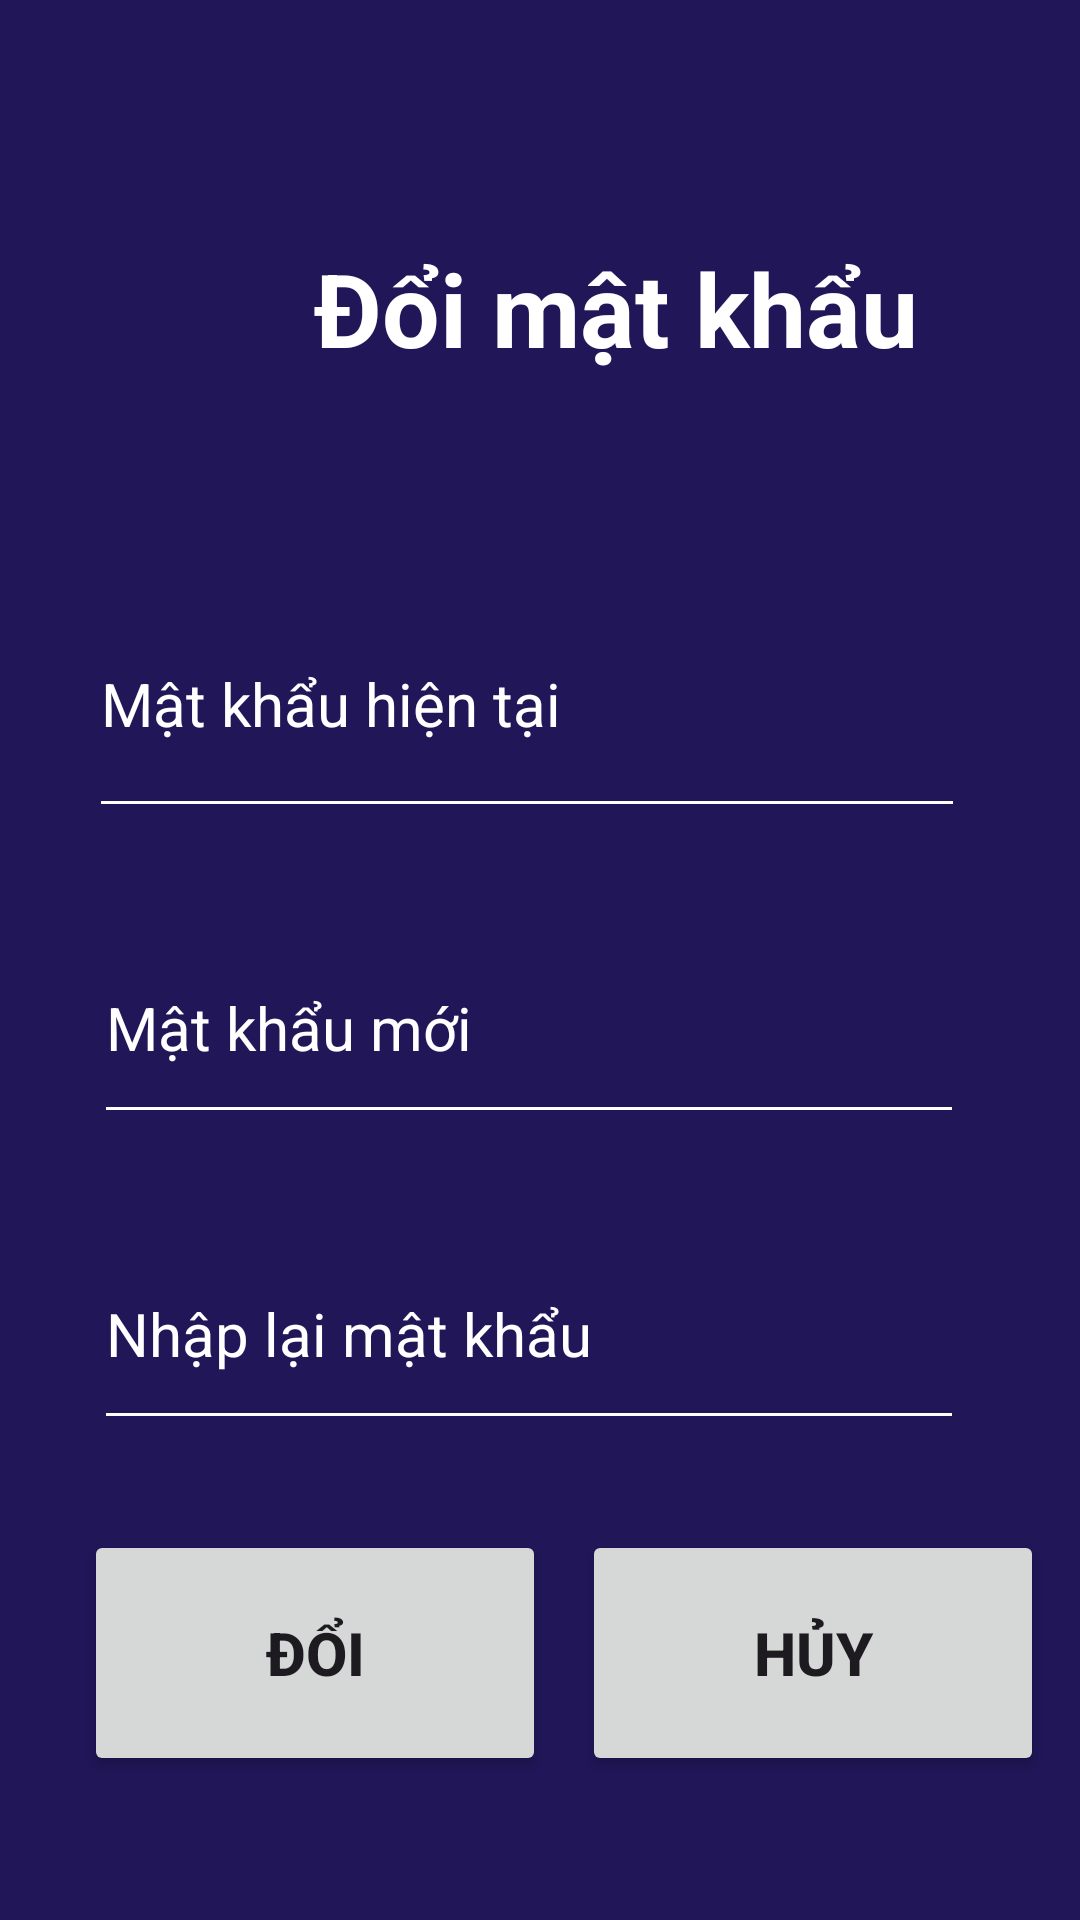

Here is an Android app screen rendered from its layout file. Give the layout XML and the strings, colors and styles it references.
<!-- AndroidManifest.xml: application theme Theme.Baicuoiky -->
<!-- res/layout/activity_doimk.xml -->
<?xml version="1.0" encoding="utf-8"?>
<androidx.constraintlayout.widget.ConstraintLayout xmlns:android="http://schemas.android.com/apk/res/android"
    xmlns:app="http://schemas.android.com/apk/res-auto"
    xmlns:tools="http://schemas.android.com/tools"
    android:layout_width="match_parent"
    android:layout_height="match_parent"
    android:background="#201658"
    tools:context=".activity_doimk">

    <Button
        android:id="@+id/btnHuydoiMK"
        android:layout_width="154dp"
        android:layout_height="82dp"
        android:text="Hủy"
        android:textSize="20sp"
        android:textStyle="bold"
        app:layout_constraintBottom_toBottomOf="parent"
        app:layout_constraintEnd_toEndOf="parent"
        app:layout_constraintStart_toEndOf="@+id/btnDoiMK"
        app:layout_constraintTop_toBottomOf="@+id/extMknhaplai"
        app:layout_constraintVertical_bias="0.384" />

    <TextView
        android:id="@+id/textView7"
        android:layout_width="411dp"
        android:layout_height="86dp"
        android:layout_marginTop="80dp"
        android:text="Đổi mật khẩu"
        android:textAlignment="center"
        android:textColor="@color/white"
        android:textSize="34sp"
        android:textStyle="bold"
        app:layout_constraintEnd_toEndOf="parent"
        app:layout_constraintHorizontal_bias="0.0"
        app:layout_constraintStart_toStartOf="parent"
        app:layout_constraintTop_toTopOf="parent" />

    <EditText
        android:id="@+id/extMkhientai"
        android:layout_width="292dp"
        android:layout_height="86dp"
        android:layout_marginTop="24dp"
        android:backgroundTint="#FFFFFF"
        android:ems="10"
        android:hint="Mật khẩu hiện tại"
        android:inputType="text"
        android:textColor="#FFFFFF"
        android:textColorHint="#FFFFFF"
        android:textSize="20sp"
        app:layout_constraintEnd_toEndOf="parent"
        app:layout_constraintHorizontal_bias="0.436"
        app:layout_constraintStart_toStartOf="parent"
        app:layout_constraintTop_toBottomOf="@+id/textView7" />

    <EditText
        android:id="@+id/extMkmoi"
        android:layout_width="290dp"
        android:layout_height="74dp"
        android:layout_marginTop="28dp"
        android:backgroundTint="#FFFFFF"
        android:ems="10"
        android:hint="Mật khẩu mới"
        android:inputType="text"
        android:textColor="#FFFFFF"
        android:textColorHint="#FFFFFF"
        android:textSize="20sp"
        app:layout_constraintEnd_toEndOf="parent"
        app:layout_constraintHorizontal_bias="0.446"
        app:layout_constraintStart_toStartOf="parent"
        app:layout_constraintTop_toBottomOf="@+id/extMkhientai" />

    <EditText
        android:id="@+id/extMknhaplai"
        android:layout_width="290dp"
        android:layout_height="74dp"
        android:layout_marginTop="28dp"
        android:backgroundTint="#FFFFFF"
        android:ems="10"
        android:hint="Nhập lại mật khẩu"
        android:inputType="text"
        android:textColor="#FFFFFF"
        android:textColorHint="#FFFFFF"
        android:textSize="20sp"
        app:layout_constraintEnd_toEndOf="parent"
        app:layout_constraintHorizontal_bias="0.446"
        app:layout_constraintStart_toStartOf="parent"
        app:layout_constraintTop_toBottomOf="@+id/extMkmoi" />

    <Button
        android:id="@+id/btnDoiMK"
        android:layout_width="154dp"
        android:layout_height="82dp"
        android:layout_marginStart="28dp"
        android:text="Đổi"
        android:textSize="20sp"
        android:textStyle="bold"
        app:layout_constraintBottom_toBottomOf="parent"
        app:layout_constraintStart_toStartOf="parent"
        app:layout_constraintTop_toBottomOf="@+id/extMknhaplai"
        app:layout_constraintVertical_bias="0.383" />

</androidx.constraintlayout.widget.ConstraintLayout>
<!-- resources referenced by this layout -->
<resources>
  <style name="Theme.Baicuoiky" parent="Base.Theme.Baicuoiky" />
  <style name="Base.Theme.Baicuoiky" parent="Theme.Material3.DayNight.NoActionBar">
          
          
      </style>
  <!-- not gathered from this repository: default colours our renderer supplied (Android Studio template values) -->
  <color name="white">#FFFFFFFF</color>
</resources>
